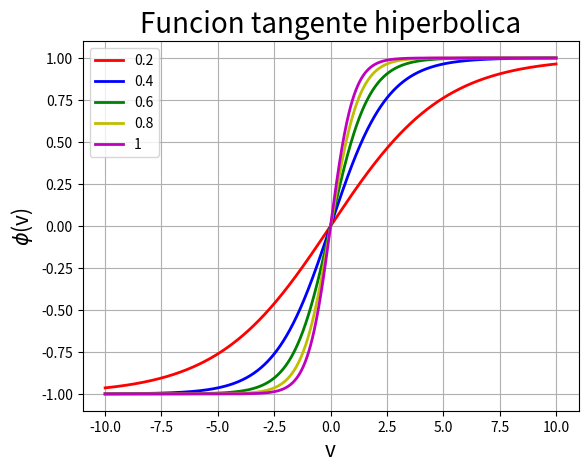

This chart was generated by the following Python code:
# [redacted]

import matplotlib.pyplot as plt
import numpy as np

n = 1000

v = np.linspace(-10, 10, n)

A = 1 # Amplifica la funcion
B = 0.2 # Modifica la pendiente de la funcion
C = 0 # Desfasa la funcion

phi = np.zeros((5, n))
for i in range(0, 5):
    for j in range(0, n):
        phi[i, j] = A * np.tanh(B*v[j] + C)
    B += 0.2

plt.figure(1)
plt.grid()

plt.plot(v, phi[0, :], 'r', linewidth=2, label=r'0.2')
plt.plot(v, phi[1, :], 'b', linewidth=2, label=r'0.4')
plt.plot(v, phi[2, :], 'g', linewidth=2, label=r'0.6')
plt.plot(v, phi[3, :], 'y', linewidth=2, label=r'0.8')
plt.plot(v, phi[4, :], 'm', linewidth=2, label=r'1')

plt.title("Funcion tangente hiperbolica", fontsize=20)
plt.xlabel('v', fontsize=15)
plt.ylabel('$\phi$(v)', fontsize=15)
plt.legend()
plt.show()

